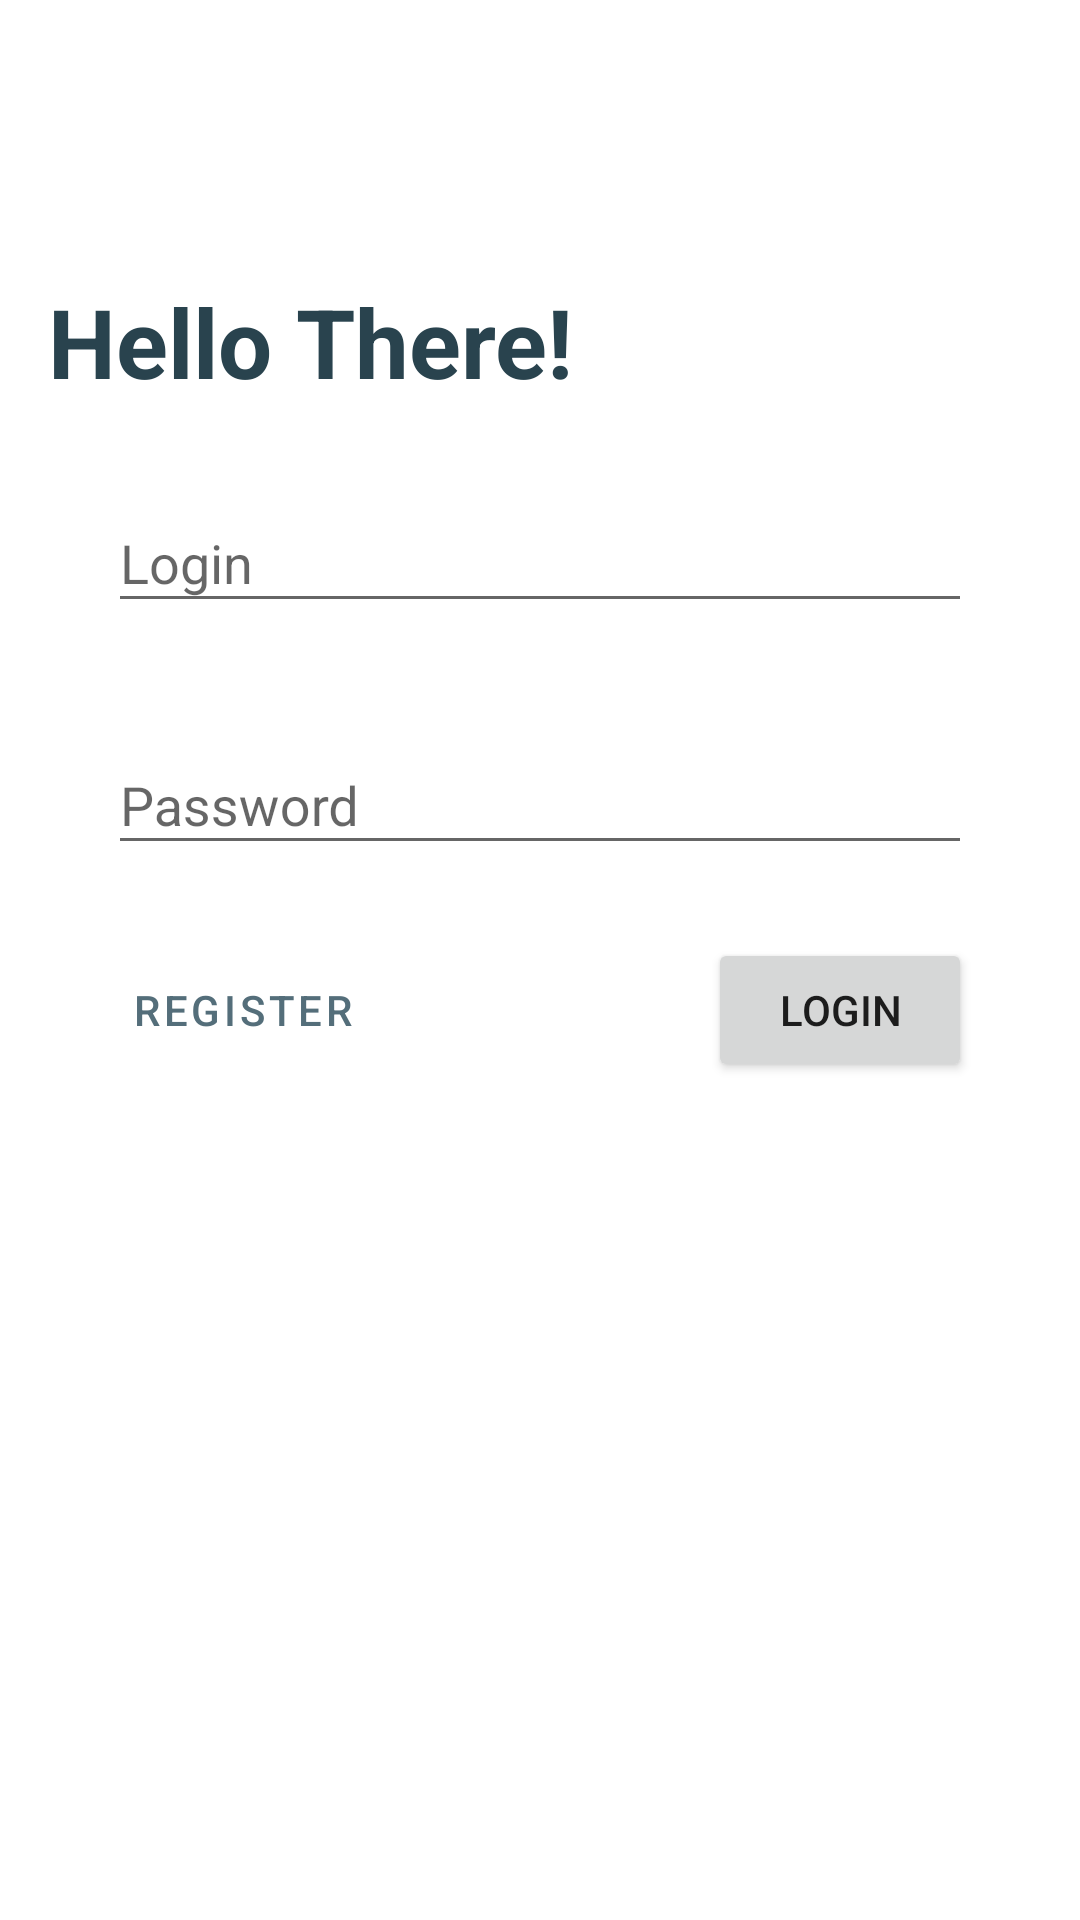

This screen was rendered from an Android layout file. Write that file and the resources it references.
<!-- AndroidManifest.xml: activity theme AppTheme.NoActionBar -->
<!-- res/layout/activity_login.xml -->
<?xml version="1.0" encoding="utf-8"?>
<androidx.constraintlayout.widget.ConstraintLayout xmlns:android="http://schemas.android.com/apk/res/android"
    android:layout_width="match_parent"
    android:layout_height="match_parent"
    xmlns:app="http://schemas.android.com/apk/res-auto"
    android:id="@+id/activity_login">
    <TextView
        android:layout_width="wrap_content"
        android:layout_height="wrap_content"
        android:text="Hello There!"
        android:textColor="@color/colorPrimaryDark"
        app:layout_constraintBottom_toTopOf="@id/layout_login"
        app:layout_constraintStart_toStartOf="parent"
        android:layout_marginLeft="16dp"
        android:textStyle="bold"
        android:textSize="32dp"
        android:layout_marginBottom="16dp"
        />
    <LinearLayout xmlns:android="http://schemas.android.com/apk/res/android"
        xmlns:app="http://schemas.android.com/apk/res-auto"
        android:orientation="vertical"
        android:layout_width="match_parent"
        android:layout_height="wrap_content"
        android:id="@+id/layout_login"
        app:layout_constraintTop_toTopOf="parent"
        app:layout_constraintBottom_toBottomOf="parent"
        android:animateLayoutChanges="true"
        android:layout_marginLeft="32dp"
        android:layout_marginRight="32dp"
        android:layout_marginBottom="128dp">
        <com.google.android.material.textfield.TextInputLayout
            android:id="@+id/login_layout"
            style="@style/Widget.Design.TextInputLayout"
            android:layout_width="match_parent"
            android:layout_height="wrap_content"
            android:layout_margin="4dp"
            android:hint="Login"
            app:errorEnabled="true">
            <com.google.android.material.textfield.TextInputEditText
                android:id="@+id/login_text"
                android:layout_width="match_parent"
                android:layout_height="wrap_content"
                android:inputType="text"
                android:maxLines="1"/>
        </com.google.android.material.textfield.TextInputLayout>
        <com.google.android.material.textfield.TextInputLayout
            android:id="@+id/password_layout"
            style="@style/Widget.Design.TextInputLayout"
            android:layout_width="match_parent"
            android:layout_height="wrap_content"
            android:layout_margin="4dp"
            android:hint="Password"
            app:errorEnabled="true">
            <com.google.android.material.textfield.TextInputEditText
                android:id="@+id/password_text"
                android:layout_width="match_parent"
                android:layout_height="wrap_content"
                android:inputType="textPassword"
                android:maxLines="1"/>

            //  android:textColor="@color/colorPrimaryLighter"

        </com.google.android.material.textfield.TextInputLayout>
        <RelativeLayout
            android:layout_width="match_parent"
            android:layout_height="wrap_content"
            android:layout_marginRight="4dp"
            android:layout_marginLeft="4dp">
            <Button
                android:id="@+id/btn_login"
                android:elevation="10dp"
                android:layout_width="wrap_content"
                android:layout_height="wrap_content"
                android:layout_alignParentEnd="true"
                android:layout_alignParentRight="true"
                android:text="Login"/>
            <Button
                android:id="@+id/btn_register"
                android:layout_width="wrap_content"
                android:layout_height="wrap_content"
                style="@style/Widget.MaterialComponents.Button.TextButton"
                android:layout_marginEnd="12dp"
                android:text="register"/>

        </RelativeLayout>
    </LinearLayout>

</androidx.constraintlayout.widget.ConstraintLayout>
<!-- resources referenced by this layout -->
<resources>
  <color name="colorPrimaryDark">#29434e</color>
  <color name="colorPrimaryLighter">#819ca9</color>
  <style name="AppTheme.NoActionBar">
          <item name="windowActionBar">false</item>
          <item name="windowNoTitle">true</item>
      </style>
</resources>
